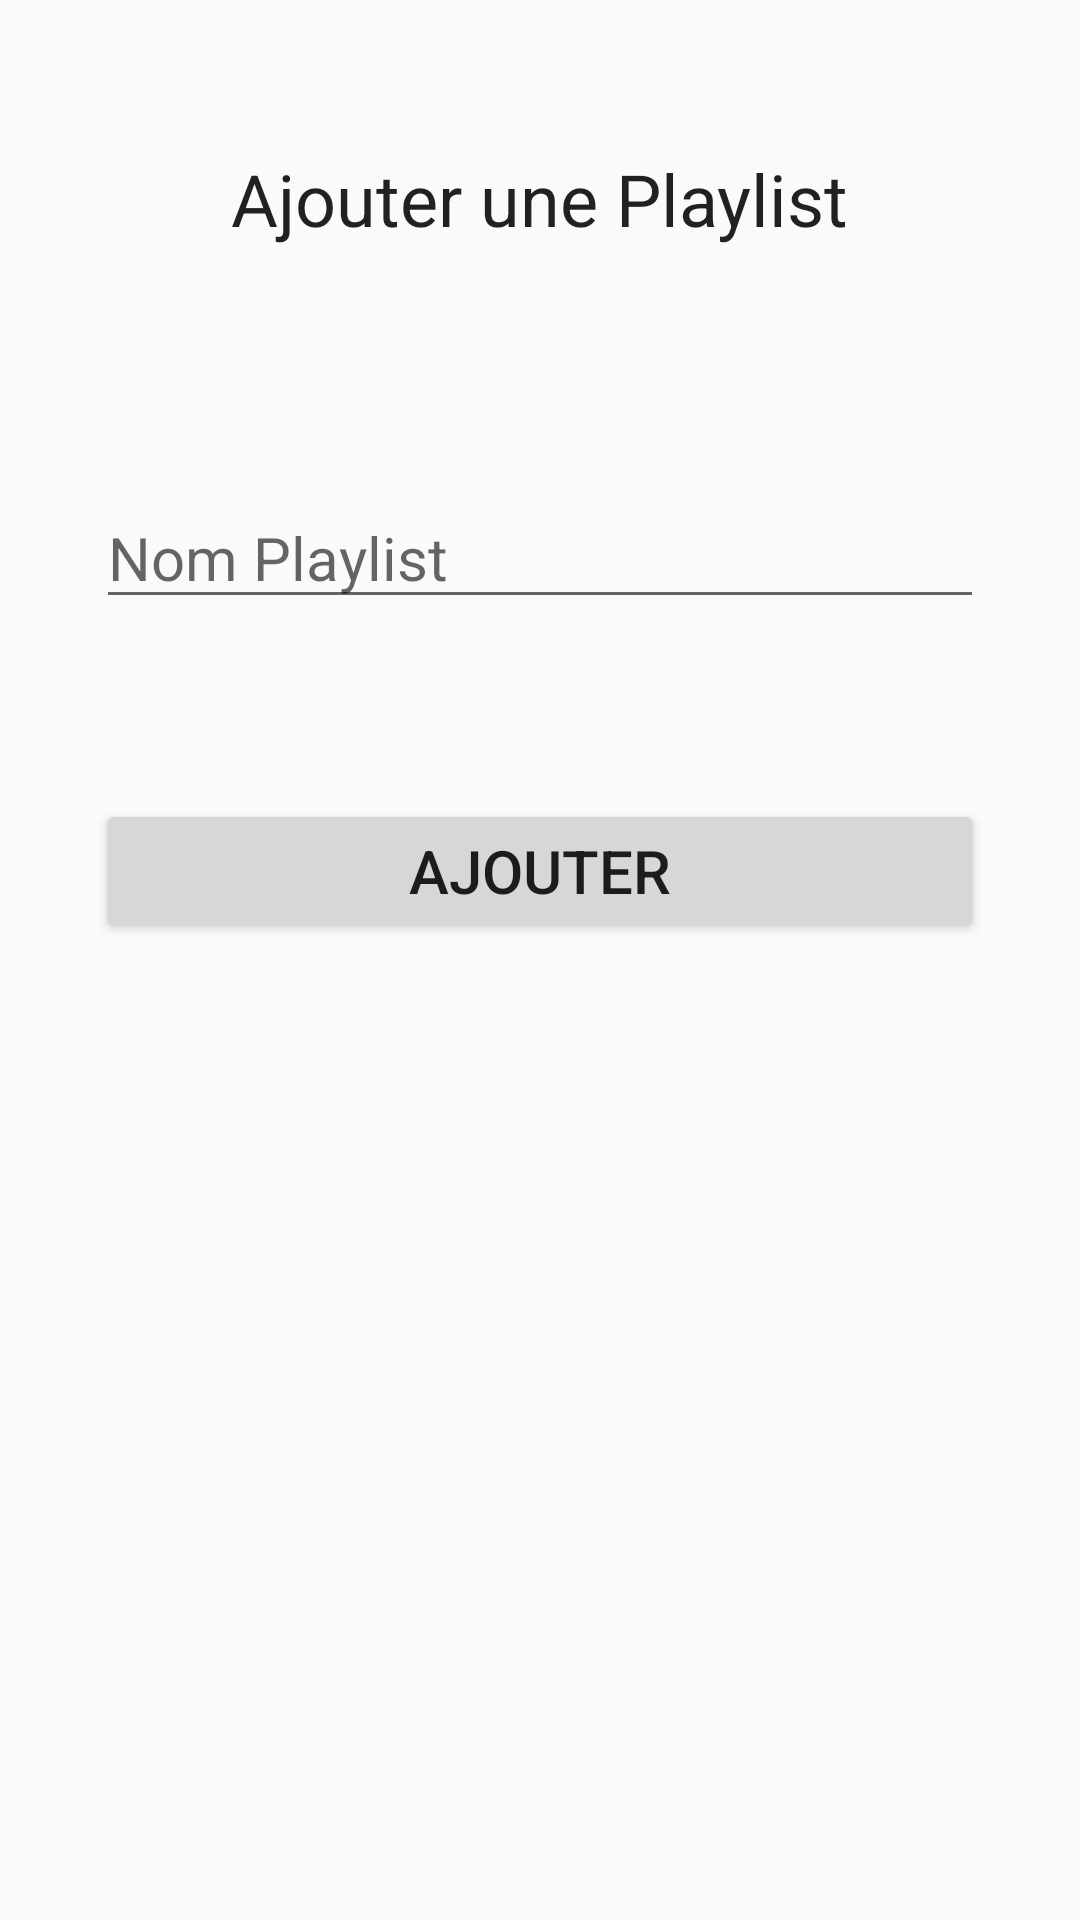

Write the Android layout XML for this screen, with the resource values it uses.
<!-- AndroidManifest.xml: application theme Theme.MusicApp -->
<!-- res/layout/fragment_add_playlist.xml -->
<?xml version="1.0" encoding="utf-8"?>
<androidx.constraintlayout.widget.ConstraintLayout xmlns:android="http://schemas.android.com/apk/res/android"
    xmlns:app="http://schemas.android.com/apk/res-auto"
    xmlns:tools="http://schemas.android.com/tools"
    android:layout_width="match_parent"
    android:layout_height="match_parent"
    tools:context=".playlist.AddPlaylist.addPlaylistFragment">


    <TextView
        android:id="@+id/Title"
        android:layout_width="wrap_content"
        android:layout_height="wrap_content"
        android:layout_marginTop="50dp"
        android:text="Ajouter une Playlist"
        android:textAppearance="@style/TextAppearance.AppCompat.Body1"
        android:textSize="24sp"
        app:layout_constraintEnd_toEndOf="parent"
        app:layout_constraintHorizontal_bias="0.5"
        app:layout_constraintStart_toStartOf="parent"
        app:layout_constraintTop_toTopOf="parent" />

    <EditText
        android:id="@+id/nameText"
        android:layout_width="match_parent"
        android:layout_height="wrap_content"
        android:layout_marginStart="32dp"
        android:layout_marginTop="80dp"
        android:layout_marginEnd="32dp"
        android:ems="10"
        android:hint="Nom Playlist"
        android:inputType="text"
        android:textSize="20sp"
        app:layout_constraintEnd_toEndOf="parent"
        app:layout_constraintHorizontal_bias="0.5"
        app:layout_constraintStart_toStartOf="parent"
        app:layout_constraintTop_toBottomOf="@+id/Title" />

    <Button
        android:id="@+id/buttonValidate"
        android:layout_width="match_parent"
        android:layout_height="wrap_content"
        android:layout_marginStart="32dp"
        android:layout_marginTop="60dp"
        android:layout_marginEnd="32dp"
        android:text="Ajouter"
        android:textSize="20sp"
        app:layout_constraintEnd_toEndOf="parent"
        app:layout_constraintHorizontal_bias="0.5"
        app:layout_constraintStart_toStartOf="parent"
        app:layout_constraintTop_toBottomOf="@+id/nameText" />
</androidx.constraintlayout.widget.ConstraintLayout>
<!-- resources referenced by this layout -->
<resources>
  <style name="Theme.MusicApp" parent="Theme.AppCompat.DayNight.DarkActionBar">
          <item name="colorPrimary">@color/design_default_color_primary</item>
          <item name="colorPrimaryDark">@color/design_default_color_primary_dark</item>
          <item name="colorAccent">@color/black</item>
      </style>
  <!-- not gathered from this repository: default colours our renderer supplied (Android Studio template values) -->
  <color name="black">#FF000000</color>
</resources>
